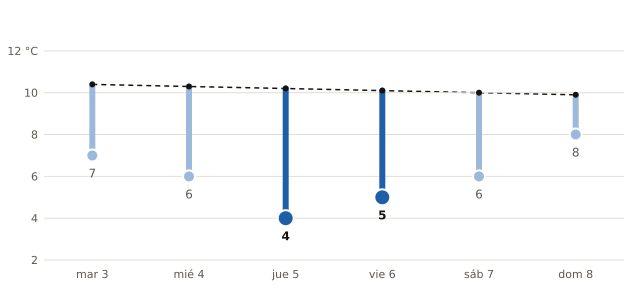

The table this chart was drawn from, first rows:
fecha, mínima_prevista_C, mínima_normal_1991_2020_C
2026-11-03, 7, 10.4
2026-11-04, 6, 10.3
2026-11-05, 4, 10.2
2026-11-06, 5, 10.1
2026-11-07, 6, 10.0
2026-11-08, 8, 9.9
